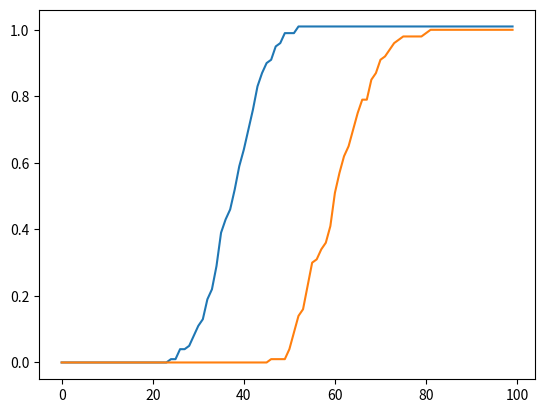

Reproduce this figure in Python. (Note: this script raises an exception after producing the figure.)
import numpy as np
import matplotlib.pyplot as plt
from scipy.stats import poisson

def puasson(x, mu, sig):
    return np.power(mu, x) * np.exp(-mu) / scipy.special.factorial(x)

first = [36, 38, 30, 49, 26, 45, 46, 44, 32, 39, 43, 47, 42,
         42, 44, 33, 43, 29, 41, 41, 40, 32, 34, 41, 39, 39,
         38, 45, 35, 47, 48, 49, 44, 36, 24, 47, 42, 32, 36,
         35, 38, 33, 34, 52, 32, 38, 34, 52, 32, 38, 34, 34,
         31, 34, 40, 39, 43, 26, 30, 31, 49, 35, 35, 30, 28,
         47, 44, 43, 40, 43, 29, 35, 41, 36, 37, 29, 45, 43,
         34, 39, 42, 40, 39, 26, 35, 37, 40, 42, 43, 37, 32,
         42, 41, 35, 35, 35, 39, 41, 35, 38, 33]
second = [70, 55, 58, 60, 61, 68, 68, 46, 59, 72, 60, 66,
          51, 81, 52, 60, 52, 65, 55, 51, 69, 59, 51, 62,
          50, 52, 66, 61, 60, 54, 55, 56, 57, 62, 68, 59,
          57, 65, 64, 65, 62, 65, 54, 55, 55, 58, 61, 60,
          75, 60, 61, 63, 54, 68, 53, 59, 68, 65, 80, 69,
          50, 60, 57, 60, 70, 54, 64, 62, 60, 61, 62, 70,
          72, 54, 74, 63, 66, 59, 50, 73, 71, 68, 53, 64,
          51, 63, 64, 66, 52, 61, 51, 73, 54, 70, 52, 60,
          54, 64, 55, 55]

first = np.array(first)
second = np.array(second)


f_fr = np.sum(first) / len(first)
f_sn = np.sum(second) / len(second)
print(f_fr, f_sn)
print(first, second)

first_count = np.zeros(100)
second_count = np.zeros(100)

for i  in first:
    first_count[i] += 1
for j in second:
    second_count[j] += 1

sum_a, sum_b = 0, 0

for i in range(len(first_count)):
    sum_a += first_count[i]
    first_count[i] = sum_a
for i in range(len(second_count)):
    sum_b += second_count[i]
    second_count[i] = sum_b

x = np.arange(0, 100)
print(first_count, second_count)

plt.plot(x, first_count/100, second_count/100)
plt.plot(x, puasson(x, f_fr, np.sqrt(f_fr)))
plt.plot(x, puasson(x, f_sn, np.sqrt(f_sn)))


#plt.hist(first, bins=np.arange(min(first), max(second)))
#plt.hist(second, bins=np.arange(min(first), max(second)))
plt.axis([min(first), max(second), 0, 1])
plt.xlabel('x', color='black')
plt.ylabel('F(x)',color='black')
plt.grid(True)
plt.title("Эмпирическая функция распределения выборки")
plt.show()
